Dataset: data (GitHub, weshavener/cherry_classification). Classes: cherry clean, cherry pit.

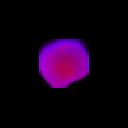
Label: cherry pit

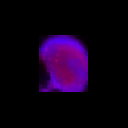
Label: cherry clean

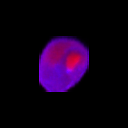
Label: cherry pit

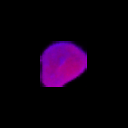
Label: cherry clean

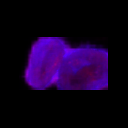
Label: cherry clean

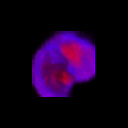
Label: cherry pit
